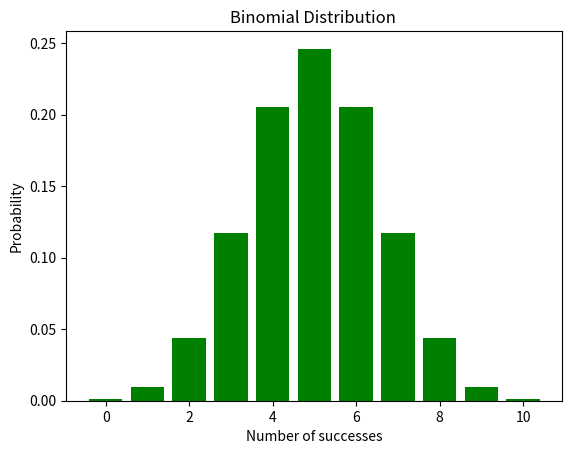

The matplotlib source for this figure:
import matplotlib.pyplot as plt
import numpy as np
from scipy.stats import binom, poisson

n = 10
p = 0.5

x = np.arange(0, n+1)
probabilities = binom.pmf(x, n, p)

plt.bar(x, probabilities, color = 'green')

plt.title('Binomial Distribution ')

plt.xlabel('Number of successes')
plt.ylabel('Probability')   
plt.show()